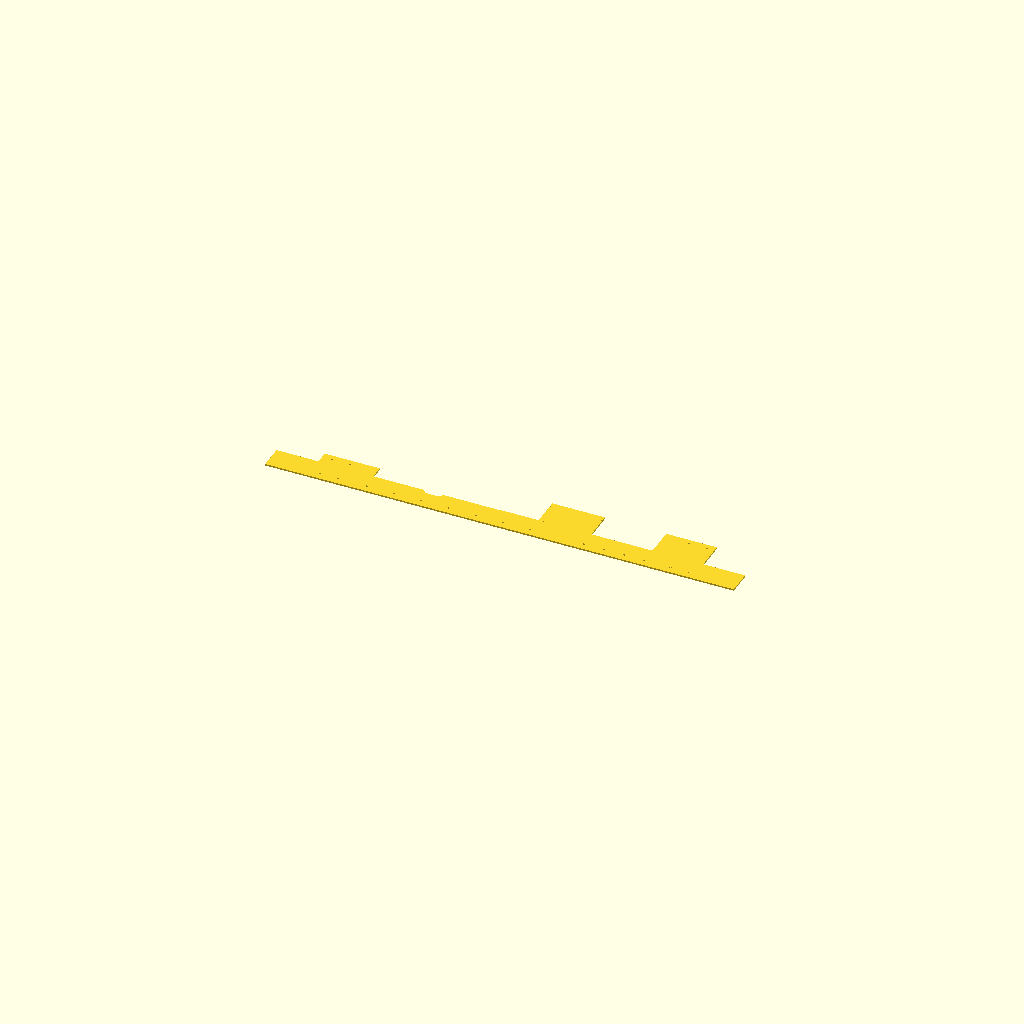
Cell 1: the model at its default parameters.
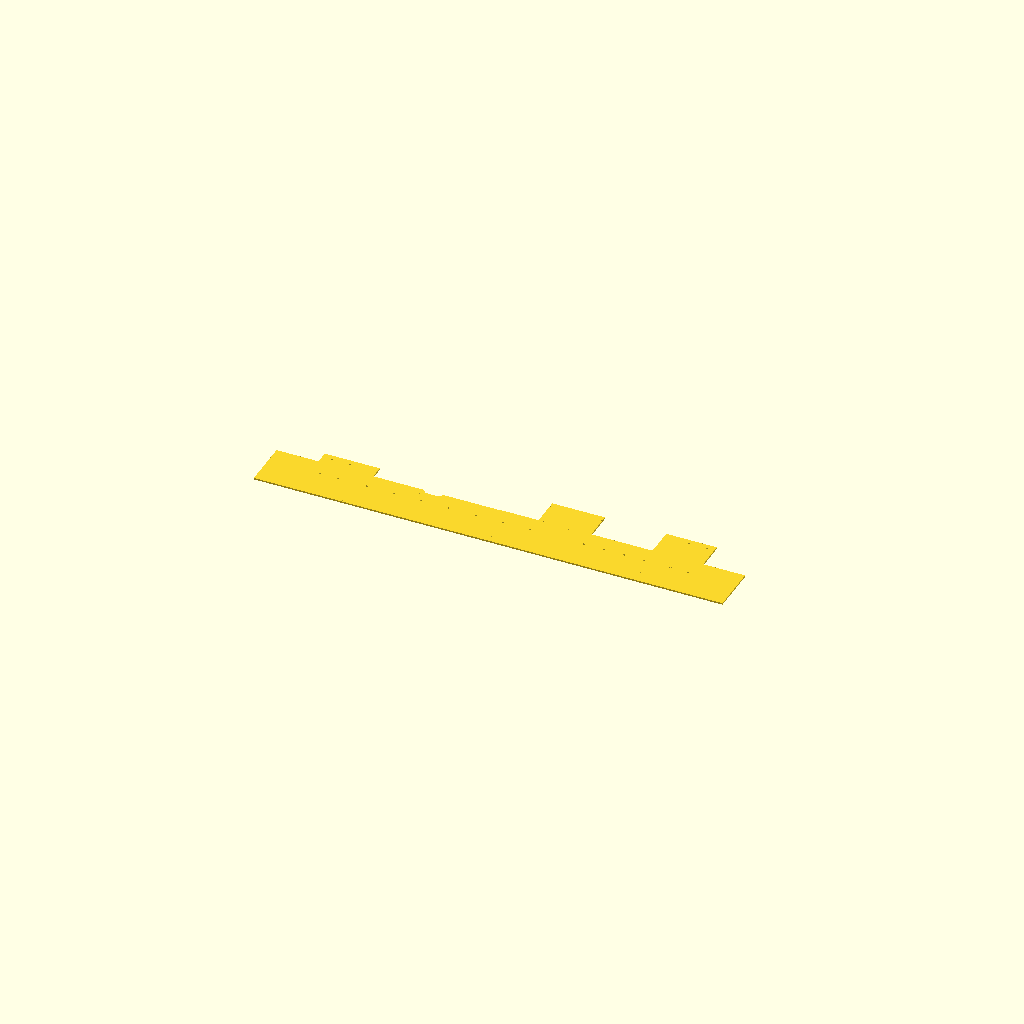
Cell 2: the same model with PY_TRACK = -38.
One fixed orthographic camera (rotation 55°, 0°, 25°; colour scheme Cornfield) for every cell.
The OpenSCAD source (Stations/Wisconsin/Janesville/OpenSCAD/Platform/platform.scad):
// =====================================================================
//  Brick platform  -  under the whole canopy, out to the track, and 10 m (32.8 ft)
//  beyond each end of the canopy.  Top = 6" below the floor (canopy eave is 12'-0" above it).
//  Brick pavers 8" x 4" in running bond.  Two bodies for the AMS (load together):
//    Platform          brick red            Platform_mortar   white joints (top 0.4 mm only)
//  Square holes let the canopy column footings pass through and locate the columns.
//  Printed flat, brick up.  Sections butt together; they sit on the layout.
// =====================================================================
include <../janesville_common.scad>
use <../Canopy/canopy.scad>

EXT = 10 / 0.3048;                     // 10 m in feet
CE = canopy_x_ends();
PX0 = CE[0] - EXT; PX1 = CE[1] + EXT;  // platform ends (ft)
PY_TRACK = -19;                        // platform edge at the track (ft)
P_TOP = FLOOR_Z + ft(-0.5);            // platform top above grade (mm)
JOINT = 0.4;                           // mortar joint depth (mm)
BRK = [ft(0, 8), ft(0, 4)]; MJ = 0.55; // paver size, joint width (mm)
PL_BX0 = 98 + 1/12 + 30 + 4/12 + 42; PL_BX1 = PL_BX0 + 47 + 2/12; PL_LX1 = 98 + 1/12 + 30 + 4/12;
// regions (ft): the long strip at the track + the three areas behind it
REGIONS = [[PX0, PY_TRACK, PX1, 0], [CE[0], 0, 0, 10.5], [PL_LX1, 0, PL_BX0, 23], [PL_BX1, 0, CE[1], 23]];
PART = "Platform"; TILE = -1; LAYER = -1; LIST = false;

function platform_x() = [PX0, PX1];
function ptiles(bed) = [for (r = REGIONS) let(n = ceil(ft(r[2] - r[0]) / (bed[0] - 10)), w = (r[2] - r[0]) / n)
    for (i = [0 : n - 1]) [r[0] + i * w, r[1], r[0] + (i + 1) * w, r[3]]];
function platform_count(bed) = len(ptiles(bed));
function platform_parts(bed) = [["Platform", platform_count(bed)], ["Platform_mortar", platform_count(bed)]];

module plat2d() difference() {
    for (r = REGIONS) translate([ft(r[0]), ft(r[1])]) square([ft(r[2] - r[0]), ft(r[3] - r[1])]);
    offset(delta = BASE_PROJ + 0.4) { footprint_main(); footprint_baggage(); }
    for (p = canopy_post_xy()) translate([ft(p[0]), ft(p[1])]) square(ft(1.25) + 0.6, center = true);
    translate([ft(PL_BX1 + 20) + 12, ft(-13.33)]) circle(d = 9, $fn = 24);      // wire slot beside the east-shelter column: canopy lighting riser
}
module tile2d(t) intersection() { plat2d(); translate([ft(t[0]), ft(t[1])]) square([ft(t[2] - t[0]), ft(t[3] - t[1])]); }
module grooves(t) {
    x0 = ft(t[0]); x1 = ft(t[2]); y0 = ft(t[1]); y1 = ft(t[3]); px = BRK[0]; py = BRK[1];
    for (j = [floor(y0 / py) : ceil(y1 / py)]) {
        translate([x0 - 1, j * py - MJ / 2]) square([x1 - x0 + 2, MJ]);
        for (i = [floor(x0 / px) - 1 : ceil(x1 / px)]) translate([(i + (j % 2 == 0 ? 0 : 0.5)) * px - MJ / 2, j * py]) square([MJ, py]);
    }
}
module platform_layer(tile, k, bed = BED) {
    T = ptiles(bed);
    for (i = [0 : len(T) - 1]) if (tile < 0 || tile == i) translate(tile < 0 ? [0, 0, 0] : [-ft(T[i][0]), -ft(T[i][1]), 0]) {
        if (k == 0) linear_extrude(P_TOP - JOINT) tile2d(T[i]);
        if (k == 1) translate([0, 0, P_TOP - JOINT]) linear_extrude(JOINT) difference() { tile2d(T[i]); if (tile >= 0) grooves(T[i]); }
        if (k == 2 && tile >= 0) translate([0, 0, P_TOP - JOINT]) linear_extrude(JOINT) intersection() { tile2d(T[i]); grooves(T[i]); }
    }
}
module platform_part(n, tile = -1, bed = BED) {
    if (n == "Platform") { platform_layer(tile, 0, bed); platform_layer(tile, 1, bed); }
    if (n == "Platform_mortar") platform_layer(tile, 2, bed);
}
module platform_place() color(BRICK_RED) { platform_layer(-1, 0); platform_layer(-1, 1); }

if (LIST) for (p = platform_parts(BED)) echo(str("PPART|", p[0], "|", p[1]));
else if (LAYER >= 0) platform_layer(TILE, LAYER, BED);
else platform_part(PART, TILE, BED);
Customizer parameters (derived from the source; name, type, default, range or options):
PY_TRACK: number, default -19
JOINT: number, default 0.4
